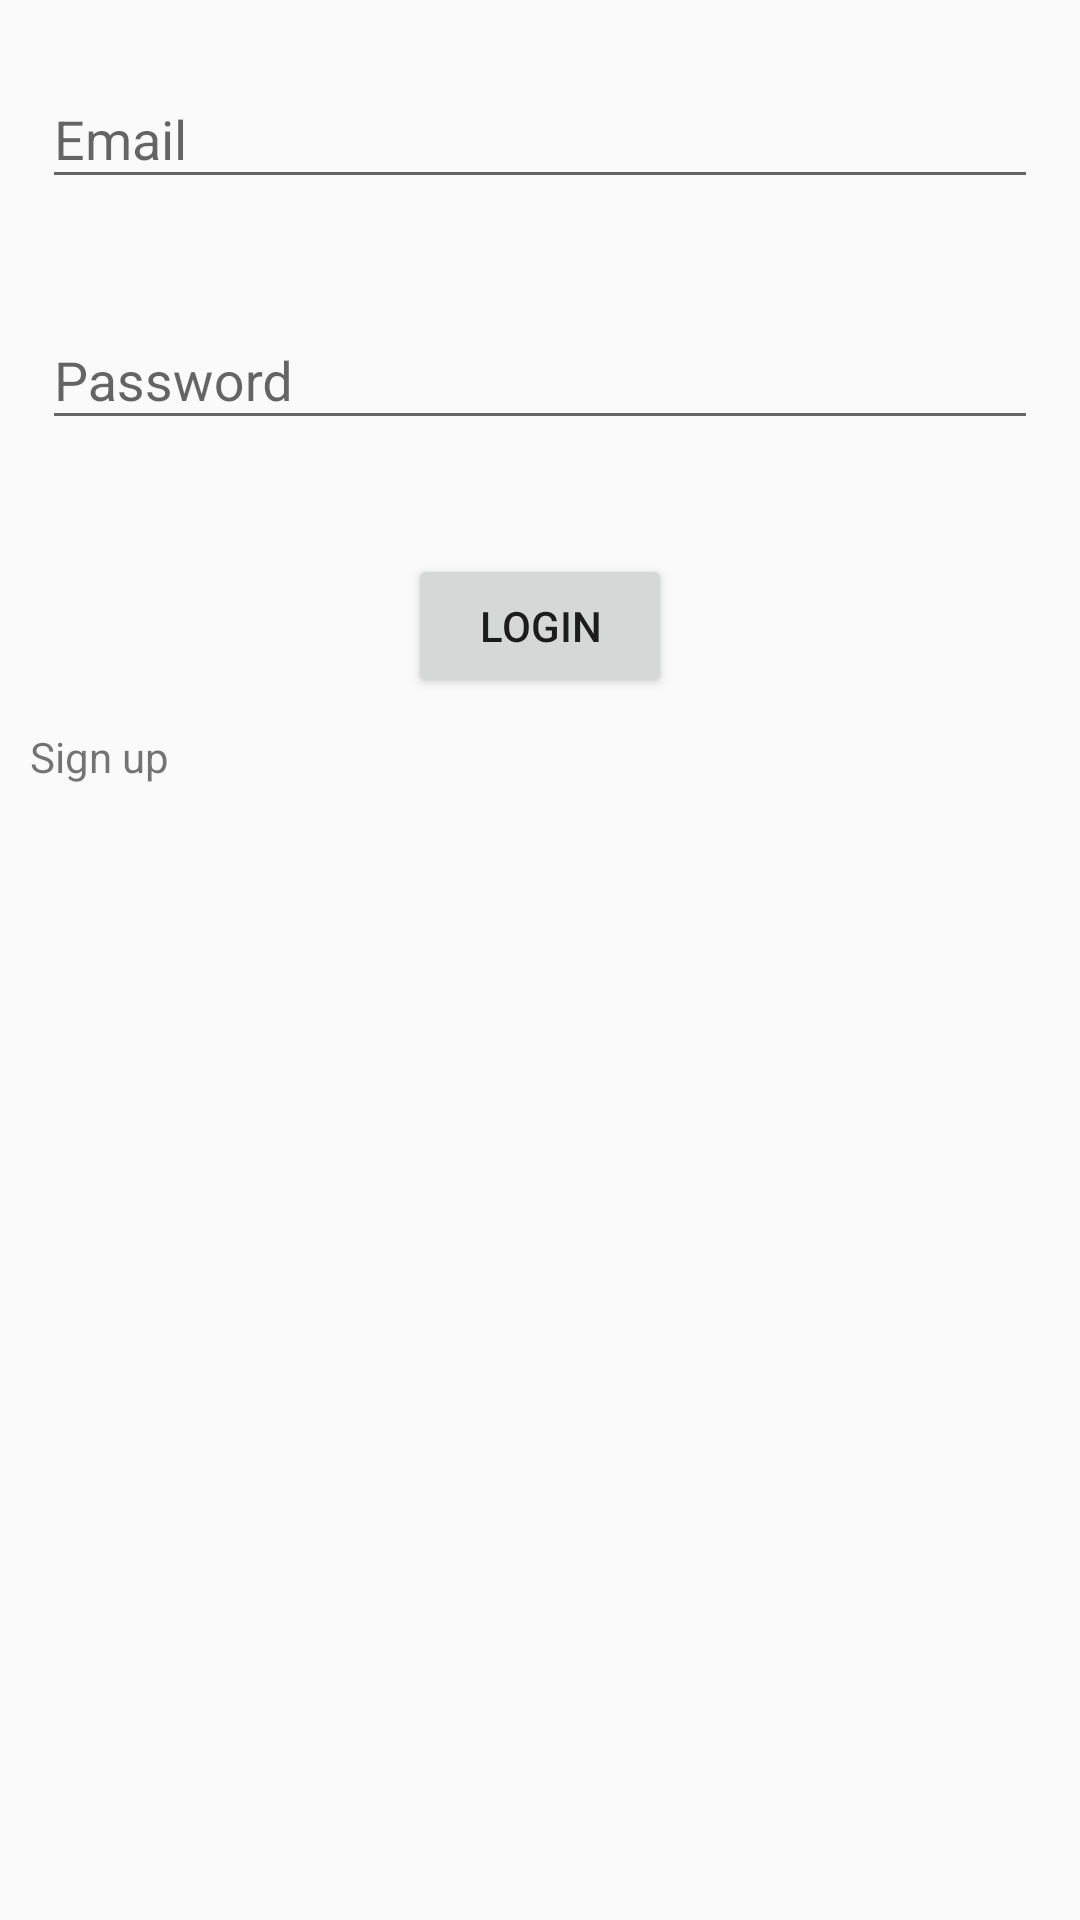

The Android layout XML behind this screen, and the referenced resources:
<!-- AndroidManifest.xml: application theme Theme.TodoApp -->
<!-- res/layout/activity_login.xml -->
<?xml version="1.0" encoding="utf-8"?>
<LinearLayout xmlns:android="http://schemas.android.com/apk/res/android"
    xmlns:app="http://schemas.android.com/apk/res-auto"
    xmlns:tools="http://schemas.android.com/tools"
    android:layout_width="match_parent"
    android:layout_height="match_parent"
    android:orientation="vertical"
    tools:context=".LoginActivity">

    <com.google.android.material.textfield.TextInputLayout
        android:id="@+id/text2"
        android:layout_width="match_parent"
        android:layout_height="wrap_content"
        android:layout_margin="4dp"
        android:padding="10dp">

        <com.google.android.material.textfield.TextInputEditText
            android:layout_width="match_parent"
            android:layout_height="wrap_content"
            android:id="@+id/etLoginEmail"
            android:inputType="textEmailAddress"
            android:hint="Email"/>

    </com.google.android.material.textfield.TextInputLayout>

    <com.google.android.material.textfield.TextInputLayout
        android:id="@+id/text3"
        android:layout_width="match_parent"
        android:layout_height="wrap_content"
        android:layout_margin="4dp"
        android:padding="10dp">

        <com.google.android.material.textfield.TextInputEditText
            android:id="@+id/etLoginPassword"
            android:layout_width="match_parent"
            android:layout_height="wrap_content"
            android:hint="Password"
            android:inputType="textPassword" />

    </com.google.android.material.textfield.TextInputLayout>

    <Button
        android:layout_width="wrap_content"
        android:layout_height="wrap_content"
        android:id="@+id/btnLogin"
        android:layout_marginTop="24dp"
        android:text="Login"
        android:gravity="center"
        android:layout_gravity="center" />

    <TextView
        android:layout_width="wrap_content"
        android:layout_height="wrap_content"
        android:id="@+id/tvGoToSignUp"
        android:text="Sign up"
        android:textAppearance="@style/TextAppearance.AppCompat.Small"
        android:layout_margin="10dp"/>

</LinearLayout>
<!-- resources referenced by this layout -->
<resources>
  <style name="Theme.TodoApp" parent="Theme.AppCompat.DayNight.NoActionBar">
          
          <item name="colorPrimary">@color/purple_500</item>
          <item name="colorPrimaryVariant">@color/purple_700</item>
          <item name="colorOnPrimary">@color/white</item>
          
          <item name="colorSecondary">@color/teal_200</item>
          <item name="colorSecondaryVariant">@color/teal_700</item>
          <item name="colorOnSecondary">@color/black</item>
          
          <item name="android:statusBarColor" tools:targetApi="l">?attr/colorPrimaryVariant</item>
          
      </style>
  <color name="purple_500">#FF6200EE</color>
  <color name="purple_700">#FF3700B3</color>
  <color name="white">#FFFFFFFF</color>
  <color name="teal_200">#FF03DAC5</color>
  <color name="teal_700">#FF018786</color>
  <color name="black">#FF000000</color>
</resources>
